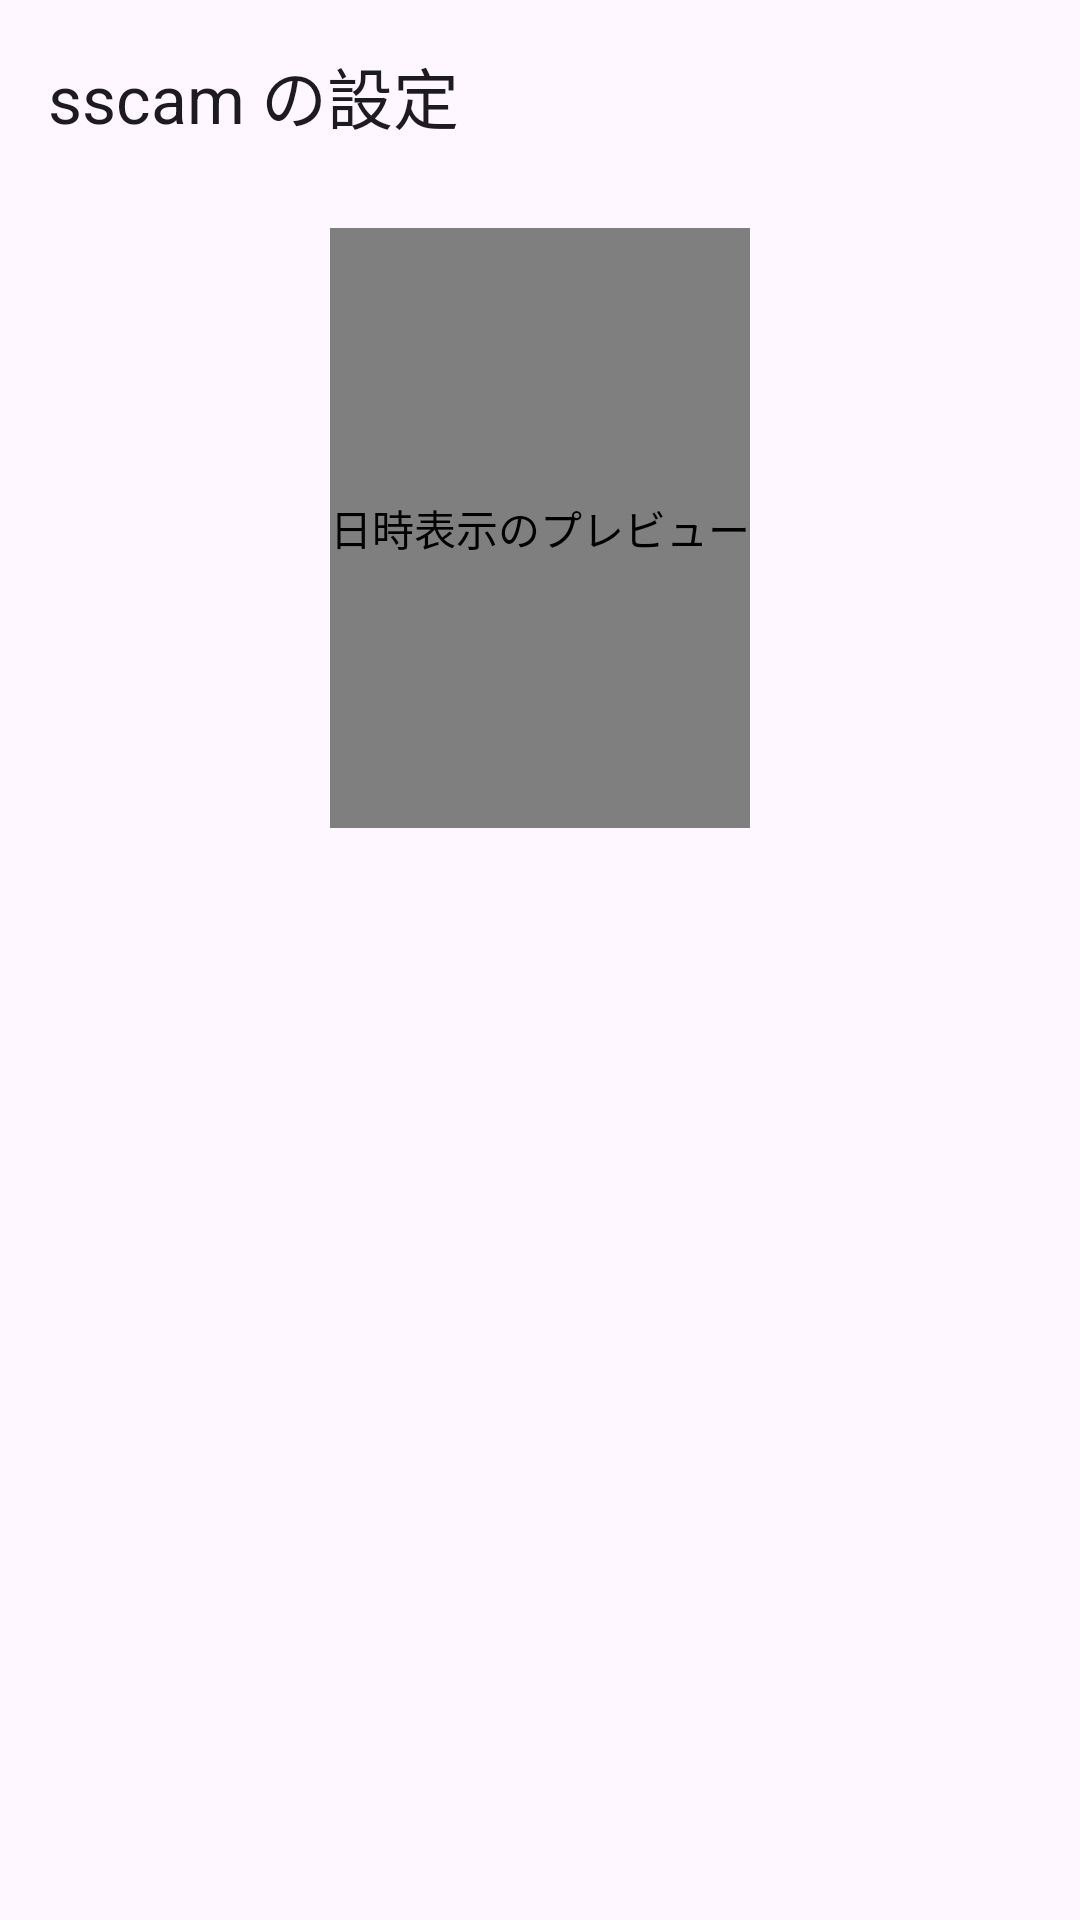

Write the Android layout XML for this screen, with the resource values it uses.
<!-- AndroidManifest.xml: application theme Theme.Setcam -->
<!-- res/layout/activity_settings.xml -->
<?xml version="1.0" encoding="utf-8"?>
<LinearLayout xmlns:android="http://schemas.android.com/apk/res/android"
    xmlns:app="http://schemas.android.com/apk/res-auto"
    android:id="@+id/settings_root"
    android:layout_width="match_parent"
    android:layout_height="match_parent"
    android:orientation="vertical">

    <com.google.android.material.appbar.MaterialToolbar
        android:id="@+id/toolbar"
        android:layout_width="match_parent"
        android:layout_height="wrap_content"
        android:minHeight="?attr/actionBarSize"
        app:title="@string/settings_title" />

    <FrameLayout
        android:id="@+id/preview_area"
        android:layout_width="match_parent"
        android:layout_height="wrap_content"
        android:padding="12dp">

        <com.ktakata.setcam.settings.StampPreviewView
            android:id="@+id/stamp_preview"
            android:layout_width="wrap_content"
            android:layout_height="200dp"
            android:layout_gravity="center_horizontal"
            android:contentDescription="@string/cd_stamp_preview" />
    </FrameLayout>

    <FrameLayout
        android:id="@+id/settings_container"
        android:layout_width="match_parent"
        android:layout_height="0dp"
        android:layout_weight="1" />
</LinearLayout>
<!-- resources referenced by this layout -->
<resources>
  <string name="cd_stamp_preview">日時表示のプレビュー</string>
  <string name="settings_title">sscam の設定</string>
  <style name="Theme.Setcam" parent="Theme.Material3.DayNight.NoActionBar" />
</resources>
